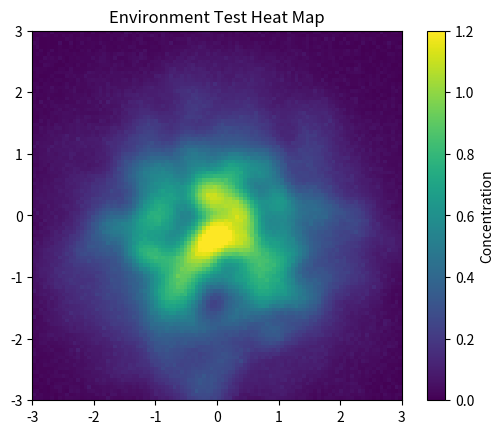

Generate this figure with matplotlib:
import matplotlib.animation as animation
import matplotlib.pyplot as plt
import numpy as np
from scipy.ndimage import gaussian_filter

#create map
x = np.linspace (-2, 2, 100)
y= np.linspace(-2, 2, 100)
x, y = np.meshgrid(x, y)
rng = np.random.default_rng()

#map setup
fig, ax = plt.subplots()
z = np.exp(-x**2 - y**2)
heatmap = ax.imshow(z, extent = [-3, 3, -3, 3], origin = 'lower', cmap = 'viridis', vmin = 0, vmax = 1.2)
fig.colorbar(heatmap, ax=ax, label='Concentration')

moverandom_x, moverandom_y = 0.0, 0.0

#animation and updating data based off random fluctuations
def update(frame):
    global moverandom_x, moverandom_y, z
    t = frame / 20

    moverandom_x = 0.92 * moverandom_x + rng.normal(0,0.06)
    moverandom_y = 0.92 * moverandom_y + rng.normal(0,0.06)
    x0 = np.clip(moverandom_x, -2.5, 2.5)
    y0 = np.clip(moverandom_y, -2.5, 2.5)
    
    sigma = 0.8 + 0.15 * np.sin(t * 2.3) + rng.normal(0, 0.02)

    warp_x = gaussian_filter(rng.normal(0, 1.5, size=x.shape), sigma=6)
    warp_y = gaussian_filter(rng.normal(0, 1.5, size=y.shape), sigma=6)

    z = np.exp(-(((x + warp_x) - x0)**2 + ((y + warp_y) - y0)**2) / (2 * sigma**2))

    eddies = gaussian_filter(rng.normal(1.0, 1.8, size=z.shape), sigma=3)
    z = z * np.clip(eddies, 0.1, 2.0)

    sensor_noise = np.abs(rng.normal(0, 0.015, size = z.shape))
    z = np.clip(z + sensor_noise, 0, 1.2)

    heatmap.set_data(z)
    return [heatmap]

#start animation
ani = animation.FuncAnimation(fig, update, frames=200, interval=30, blit=True)
plt.title('Environment Test Heat Map')
plt.show()
